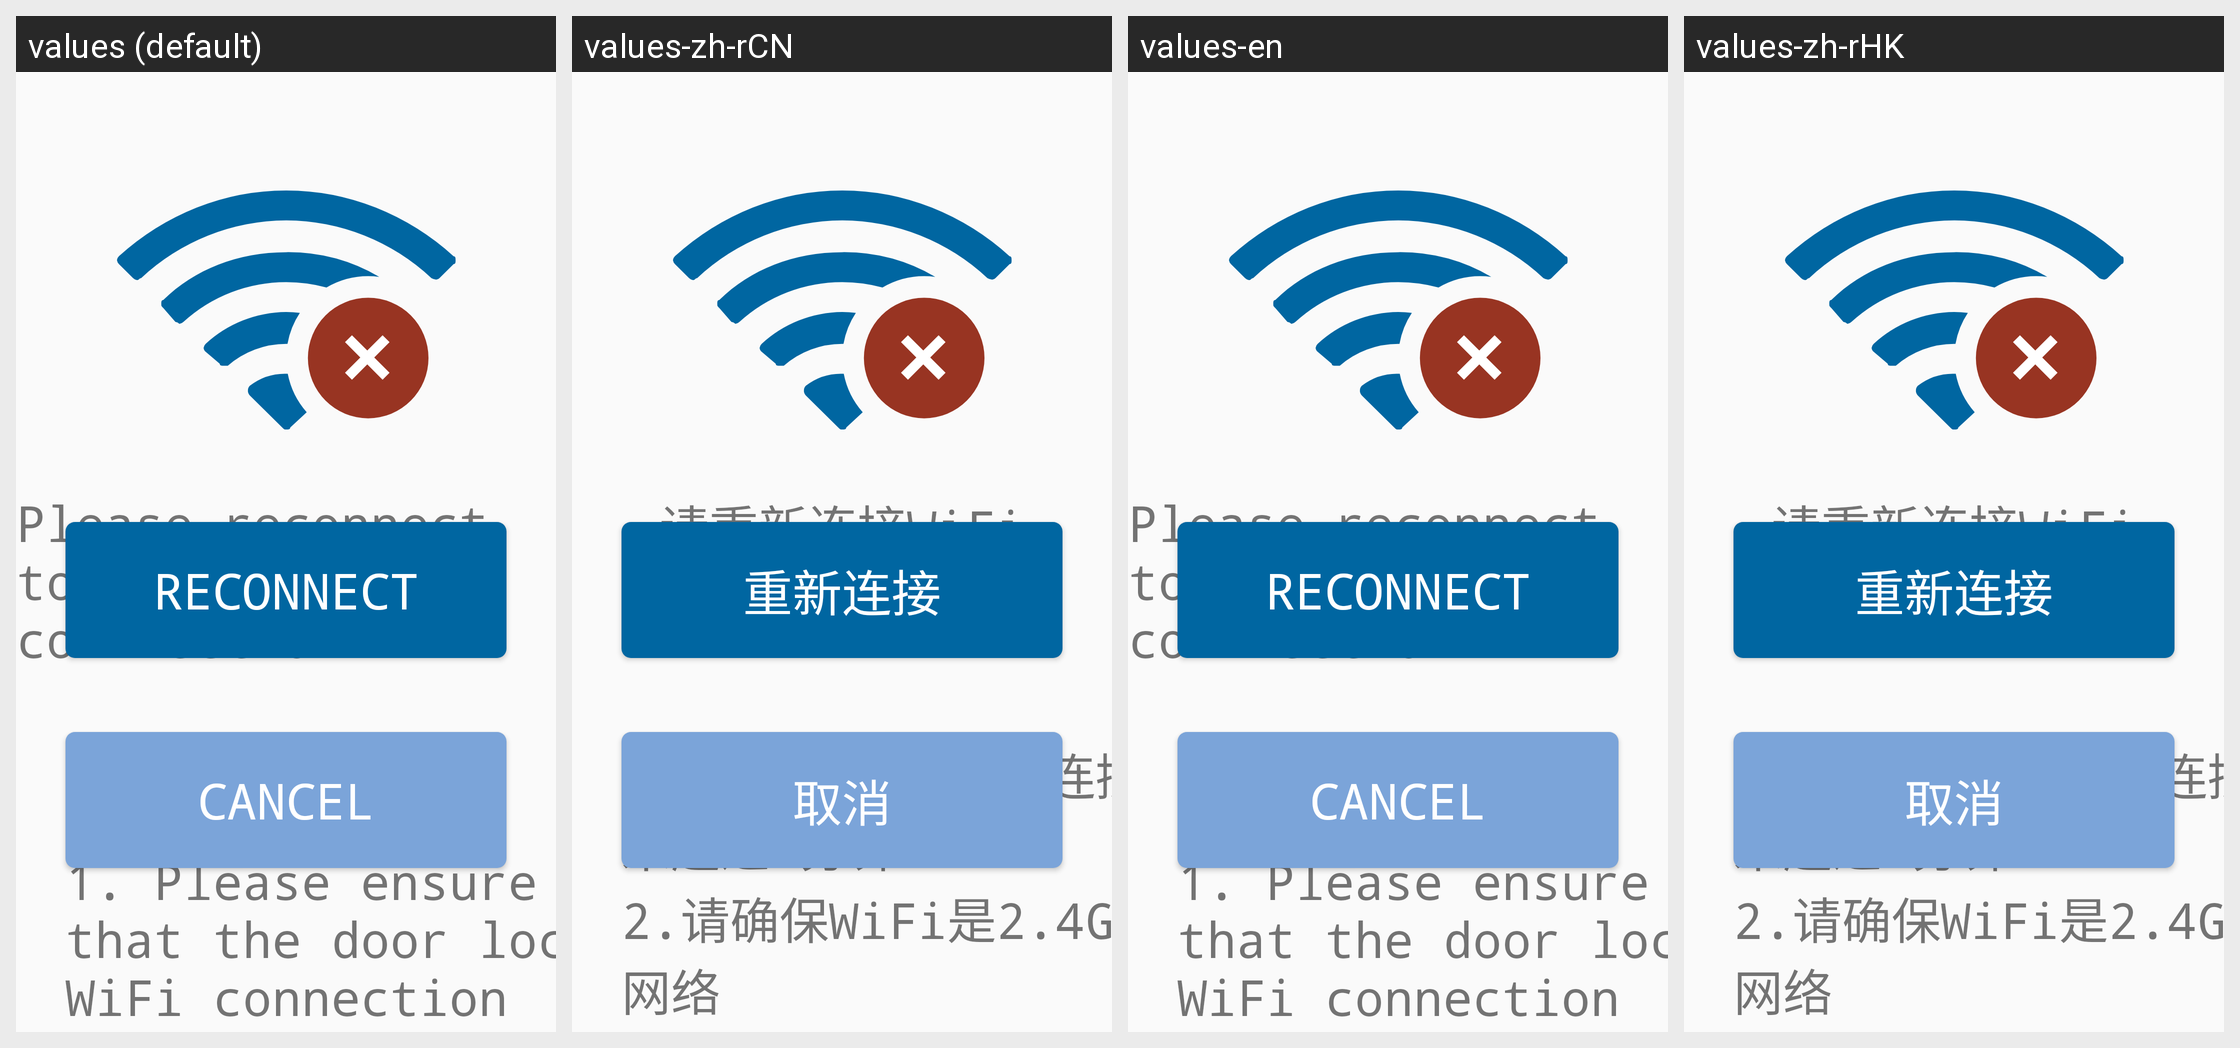

Translations of the strings shown on this Android screen, per locale in the grid:
Android screen res/layout/philips_fragment_add_video_lock_task4_fail.xml rendered under 4 locales, left to right: values (default), values-zh-rCN, values-en, values-zh-rHK. Device: Nexus 5 (rendered at 1080×1920; each locale shown at half size, 540×960, under a caption strip naming it); theme AppTheme.
Other locales in the repository, not shown: values-zh-rTW.
Strings drawn on this screen, with the default value and each locale's value (text and hints the layout hard-codes, and strings that could not be matched under every locale, appear in the picture but are not listed):

philips_plz_reconnect_wifi
  values: Please reconnect to Wi-Fi connnection
  values-zh-rCN: 请重新连接WiFi
  values-en: Please reconnect to Wi-Fi connnection
  values-zh-rHK: 请重新连接WiFi

philips_reconnect_wifi_tip
  values: 1. Please ensure that the door lock WiFi connection has not exceeded 3 mins 
      2. Please ensure that the WiFi is a 2.4G frequency band 
      3. Please ensure that the Wi-Fi user name and password are correct 
      4. Please ensure that the door lock and the router are connected within 10 meters
  values-zh-rCN: 1.请确保门锁WiFi连接未超过3分钟
      2.请确保WiFi是2.4G网络
      3.请确保WiFi账号、密码输入正确
      4.请确保门锁与路由器在10米内连接
  values-en: 1. Please ensure that the door lock WiFi connection has not exceeded 3 mins 
      2. Please ensure that the WiFi is a 2.4G frequency band 
      3. Please ensure that the Wi-Fi user name and password are correct 
      4. Please ensure that the door lock and the router are connected within 10 meters
  values-zh-rHK: 1.请确保门锁WiFi连接未超过3分钟
      2.请确保WiFi是2.4G网络
      3.请确保WiFi账号、密码输入正确
      4.请确保门锁与路由器在10米内连接

philips_clothes_hanger_add_next
  values: Reconnect
  values-zh-rCN: 重新连接
  values-en: Reconnect
  values-zh-rHK: 重新连接

philips_cancel
  values: Cancel
  values-zh-rCN: 取消
  values-en: Cancel
  values-zh-rHK: 取消
